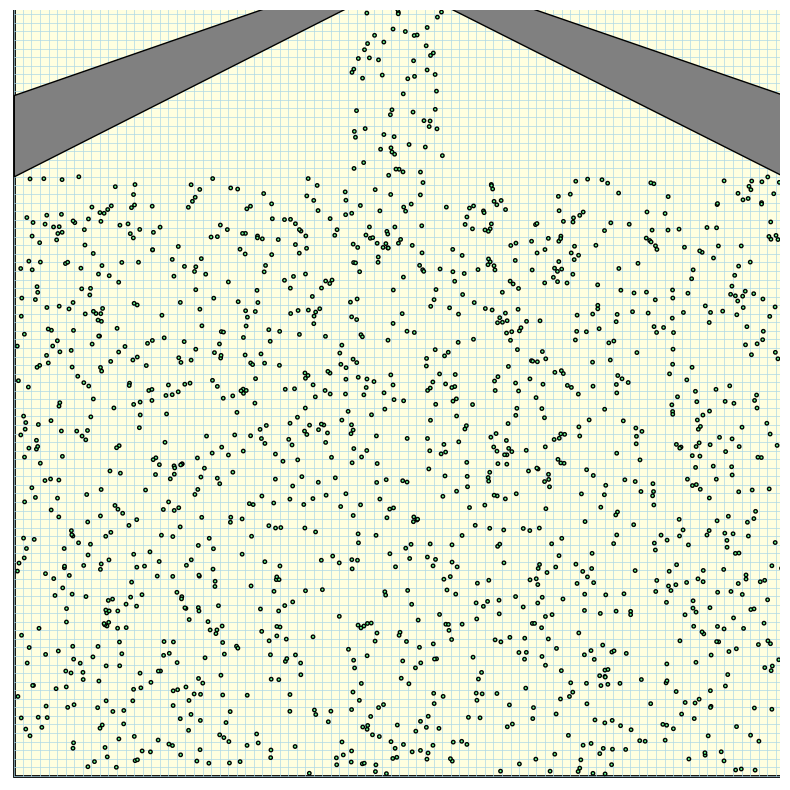

Python code for this plot:
import matplotlib.pyplot as plt
import matplotlib.patches as patches
from matplotlib.animation import FuncAnimation
import numpy as np
import scipy as sp
from scipy.spatial import cKDTree
import time
from random import uniform

#
#####################################################################################
#                               VARIABLES

partnr = 1500     # Count of particles
fps = 60
r = 0.2         # Radius of particle in meter
h = 1           # Radius of search in meter
m = 70          # Mass in kg
sl = 2          # Multiplier on the random start speed
strength = 10    # Multiplier on the force between particles
wallf = 1.0     # Walls repellant force
cutoff       = 5  #threshold of proximity
long_strength = 0.5 #Multiplier on the force between distant particles
long_cutoff  = 10 #threshold of proximity of distant particles
goal_x = 45.5   # center of the exit gap
goal_y = 91.0
v_pref = 1.4    # preferred speed in m/s (matches paper)
tau   = 0.5     # relaxation time — how quickly particle steers toward goal. "Smoothing" force so they are gentle
rho0  = 1.0    # rest density (P/m²) — target crowd density
k_sph = 1.0    # gas constant — stiffness of pressure response

        # Class "Variables" from CSV file for easier run
def rgb(r, g, b):
    return (r/255, g/255, b/255)
#####################################################################################
#                              PARTICLE

class Particle:
    def __init__(self, x, y, vx, vy, r, m, color=None, edgecolor=None):
        self.x = x #position
        self.y = y #position
        self.vx = vx #velocity of x
        self.vy = vy #velocity of y
        self.radius = r #radius of individual particles
        self.mass = m #mass of particle
        self.color = color if color else rgb(107, 255, 149)
        self.edgecolor = edgecolor if edgecolor else rgb(0,0,0)
        # parr = np.array([])

    def f_repulse(self, other):   
        
        #finding the distance between particles
        dx   = self.x - other.x 
        dy   = self.y - other.y
        dist = (dx*dx + dy*dy) ** 0.5 + 0.001
        ux, uy = dx / dist, dy / dist
        
        # applying the cutoff to prioritise interactions
        if dist < cutoff:
            force = strength * (cutoff - dist)
        elif dist < long_cutoff:
            force = long_strength * (long_cutoff - dist)
        else:
            return 0, 0

        return force * ux, force * uy
    
        
#########################################################
#                           ROOM

class Room:
    def __init__(self, x, y, w, h):
        """x, y = bottom-left corner, w = width, h = height"""
        self.x = x
        self.y = y
        self.w = w
        self.h = h

    def contains_spawn(self, px, py, radius):
        """Check if a point is safely inside this room"""
        return (self.x + radius < px < self.x + self.w - radius and
                self.y + radius < py < self.y + self.h - radius)

    def draw(self, ax):
        #defining the bounds of the room
        rect = patches.Rectangle(
            (self.x, self.y), self.w, self.h,
            linewidth=2, edgecolor='black', facecolor='lightyellow', zorder=1
        )
        ax.add_patch(rect)

    def bounce(self, p):
        """Bounce particle off room walls"""
        if p.x - p.radius < self.x: #If particle in wall
            p.x = self.x + p.radius #Define where particle should be, when not in all
            p.vx = abs(p.vx) #Make particle go out of wall
        if p.x + p.radius > self.x + self.w:
            p.x = self.x + self.w - p.radius
            p.vx = -abs(p.vx)
        if p.y - p.radius < self.y:
            p.y = self.y + p.radius
            p.vy = abs(p.vy)
        if p.y + p.radius > self.y + self.h:
            p.y = self.y + self.h - p.radius
            p.vy = -abs(p.vy)

#############################################################
#                           WALL-E
class Wall:
    def __init__(self, x1, y1, x2, y2, x3, y3, x4, y4):
        """Four corners of the wall polygon, defined clockwise"""
        self.corners = [(x1,y1), (x2,y2), (x3,y3), (x4,y4)]

    def draw(self, ax):
        #drawing the walls
        poly = patches.Polygon(
            self.corners,
            closed=True, edgecolor='black', facecolor='gray',zorder=3
        )
        ax.add_patch(poly)

    def bounce(self, p):
        for i in range(len(self.corners)):
            #breaking up variables for each corner position
            x1, y1 = self.corners[i]
            x2, y2 = self.corners[(i + 1) % len(self.corners)]

            # Edge vectors -- using Pythagorean Theorem to find x,y of each edge wall
            ex = x2 - x1
            ey = y2 - y1
            edge_len = (ex**2 + ey**2) ** 0.5 #Pytpytmands formel (Pythagoras)

            # Skip very short edges (end caps)
            if edge_len < 0.3:
                continue

            # Unit edge direction
            tx = ex / edge_len
            ty = ey / edge_len

            # Normal vector
            nx = -ty
            ny = tx

            # Vector from edge start to particle
            dx = p.x - x1
            dy = p.y - y1

            # How far along the edge the particle projects
            along = dx * tx + dy * ty
            if along < 0 or along > edge_len:
                continue  # outside the edge length, skip

            # "Actual" distance from wall in either direction
            dist = dx * nx + dy * ny

            # Only act if particle is within radius of the wall
            if abs(dist) < p.radius:
                # Only bounce if moving toward the wall
                dot = p.vx * nx + p.vy * ny
                if (dist > 0 and dot < 0) or (dist < 0 and dot > 0):
                    p.vx -= 2 * dot * nx
                    p.vy -= 2 * dot * ny
# Conversation of energy and "repel" on the walls aswell. phi = 1/2 k (x-x0)^2 for all around.
# Look into gradient 
                # Push out based on which side the particle is on
                if dist >= 0:
                    p.x = x1 + along * tx + nx * p.radius
                    p.y = y1 + along * ty + ny * p.radius
                else:
                    p.x = x1 + along * tx - nx * p.radius
                    p.y = y1 + along * ty - ny * p.radius
#####################################################################################
#                               SETUP
                                    #(0.5, 90.5) ─────────────── (90.5, 90.5)   ← top
                                    #    |                               |
                                    #    |                               |
                                    #    |                               |
                                    #(0.5, 0.5) ─────────────── (90.5, 0.5)   ← bottom
                                    #↑ left                        right ↑
                                            
fig, ax = plt.subplots(figsize=(8, 8))
ax.set_xlim(0, 90)
ax.set_ylim(0, 90)
ax.set_aspect('equal')
ax.axis('off')

# --- Define your floor plan dimensions here ---
room = Room(0.5, 0.5, 90, 90)

inner_walls = [
    #(x1,y1), (x2,y2), (x3,y3), (x4,y4)
    Wall(0.5, 80,   0.5, 70.5,   40, 90.5,   30.8, 90.5),   # left wall
    Wall(90.5, 80,   90.5, 70.5,     50.8, 90.5, 60, 90.5),   # right  wall
]

room.draw(ax)
for wall in inner_walls:
    wall.draw(ax)


# Particle spawn
dt = 1 / fps #frame time
particles = []
circles = []

for _ in range(partnr):
    while True:
        # finding random positions
        px = uniform(room.x + r, room.x + room.w - r)
        py = uniform(room.y + r, room.y + room.h - r)

        # Make sure it doesn't spawn inside a wall
        in_wall = False
        for wall in inner_walls:
            xs = [c[0] for c in wall.corners]
            ys = [c[1] for c in wall.corners]
            if (min(xs) < px < max(xs) and min(ys) < py < max(ys)):
                in_wall = True
                break

        if not in_wall:
            break

    vx = uniform(-sl, sl) # sl - multiplier of the random start speed
    vy = uniform(-sl, sl)
    p = Particle(px, py, vx, vy, r, m)
    particles.append(p)

    circle = patches.Circle((px, py), r, facecolor=p.color, edgecolor="black", zorder=4)
    ax.add_patch(circle)
    circles.append(circle)


#####################################################################################
#                               GRID


grid_spacing = 1      # size of each cell in meters
grid_cols = int(90 / grid_spacing)   # number of columns
grid_rows = int(90 / grid_spacing)   # number of rows

# 2D array to store data — e.g. particle count per cell
grid_data = np.zeros((grid_rows, grid_cols))



def get_grid_cell(px, py):
    # Convert particle x,y position to grid cell index
    col = int((px - room.x) / grid_spacing)
    row = int((py - room.y) / grid_spacing)
    # Binding grid to room space
    col = max(0, min(col, grid_cols - 1))
    row = max(0, min(row, grid_rows - 1))

    row = (grid_rows - 1) - row
    return row, col

def update_grid():
    # Count how many particles are in each cell
    grid_data[:] = 0    # reset
    for p in particles:
        row, col = get_grid_cell(p.x, p.y)
        grid_data[row, col] += 1


            #^^ Only keeping track of total count and not neighborhoods

def draw_grid():
    # Draw the grid lines on the plot
    for i in range(grid_cols + 1):
        x = room.x + i * grid_spacing
        ax.plot([x, x], [room.y, room.y + room.h], color='lightblue', linewidth=0.5, zorder=2)
    for j in range(grid_rows + 1):
        y = room.y + j * grid_spacing
        ax.plot([room.x, room.x + room.w], [y, y], color='lightblue', linewidth=0.5, zorder=2)


#####################################################################################
#                               ANIMATION

#Scale down the animation size. physical size
def recaller():
    # Store neighbors per particle after building the tree
    positions = np.array([[p.x, p.y] for p in particles])
    tree = cKDTree(positions)

    # Build neighbor lists — reusable for density, pressure, acceleration
    neighbor_lists = tree.query_ball_point(positions, r=h)

    # Attaching the pairs based on the "bell" kernel from SPH
    for i, p in enumerate(particles):
        p.neighbors = neighbor_lists[i]

    # Task 3 — preferred velocity steering
    for p in particles:
        dx = goal_x - p.x
        dy = goal_y - p.y
        dist = (dx**2 + dy**2) ** 0.5 + 0.001

        # Unit vector toward goal, scaled to preferred speed
        vpx = (dx / dist) * v_pref
        vpy = (dy / dist) * v_pref

        # Nudge current velocity toward preferred velocity over time tau
        p.vx += (vpx - p.vx) / tau * dt
        p.vy += (vpy - p.vy) / tau * dt

    # Task 2 — contact forces via neighbor loop
    for i, p1 in enumerate(particles):
        for j in p1.neighbors:
            if j <= i:  # avoid double counting
                continue
            p2 = particles[j]
            fx, fy = p1.f_repulse(p2)
            # ^^ Get only "related" particles like neighborhoods

            # Applies force to both particles in opposite directions
            p1.vx += (fx / p1.mass) * dt
            p1.vy += (fy / p1.mass) * dt
            p2.vx -= (fx / p2.mass) * dt
            p2.vy -= (fy / p2.mass) * dt

    # Task 4 — SPH density and pressure
    for i, p in enumerate(particles):
        rho = 0.0
        for j in p.neighbors:
            pj = particles[j]
            dx = p.x - pj.x
            dy = p.y - pj.y
            dist = (dx**2 + dy**2) ** 0.5

            # Poly6 smoothing kernel
            if dist < h:
                w = (h**2 - dist**2) ** 3
                rho += p.mass * w

        # Normalize kernel
        p.rho = rho * (4 / (np.pi * h**8))

        # Equation of state — pressure from density
        p.pressure = k_sph * (p.rho - rho0)

    for _, p in enumerate(particles):
        # Move
        p.x += p.vx * dt
        p.y += p.vy * dt

        # Outer wall bounce
        room.bounce(p)

        # Inner wall bounce
        for wall in inner_walls:
            wall.bounce(p)
    update_grid()
    
frame_count = 0
    
def update(frame):
    global frame_count
    frame_count += 1
    recaller()
    for i, p in enumerate(particles):
        circles[i].center = (p.x, p.y)
        # Update the drawn circle position 
    return circles

start_time = time.time()
draw_grid()

animation = FuncAnimation(
    fig=fig,
    func=update,
    interval=1000 // fps,
    blit=True,
    cache_frame_data=False
)

plt.tight_layout()
plt.show()  # blocks here until the window is closed

end_time = time.time()
elapsed = end_time - start_time


print(grid_data)            # raw array
print(grid_data.shape)      # (18, 18) for 0.5 spacing in a 9x9 room


print(f"\n--- Simulation Summary ---")
print(f"Runtime:          {elapsed:.2f}s")          # Name speaks for itself
print(f"Frames rendered:  {frame_count}")          # Absolute Fps count
print(f"Total particles:  {int(grid_data.sum())}")  # Incase we forget the particle sum
print(f"Peak cell count:  {int(grid_data.max())}")  # The highest amount of particles in any cell

raek, kol = np.unravel_index(np.argmax(grid_data), grid_data.shape) #raek=row, kol=column. Danishfied to avoid mishap
print(f"Peak cell index:  ({int(raek)}, {int(kol)})") # Tells which cell has the max particles
